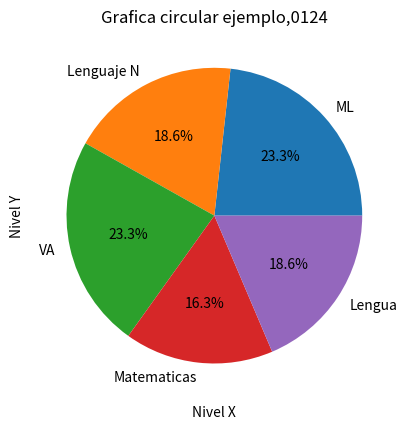

Recreate this plot in Python.
import matplotlib.pyplot as plt
# Alan Romero NC 0124
print("Alan Romero NC 0124")
categories =["ML","Lenguaje N","VA","Matematicas","Lengua"]
sales= [10,8,10,7,8]

plt.pie(sales, labels=categories, autopct = '%1.1f%%')
plt.title("Grafica circular ejemplo,0124")
plt.xlabel("Nivel X")
plt.ylabel("Nivel Y")
plt.show()

print("Alan Romero NC 0124")
